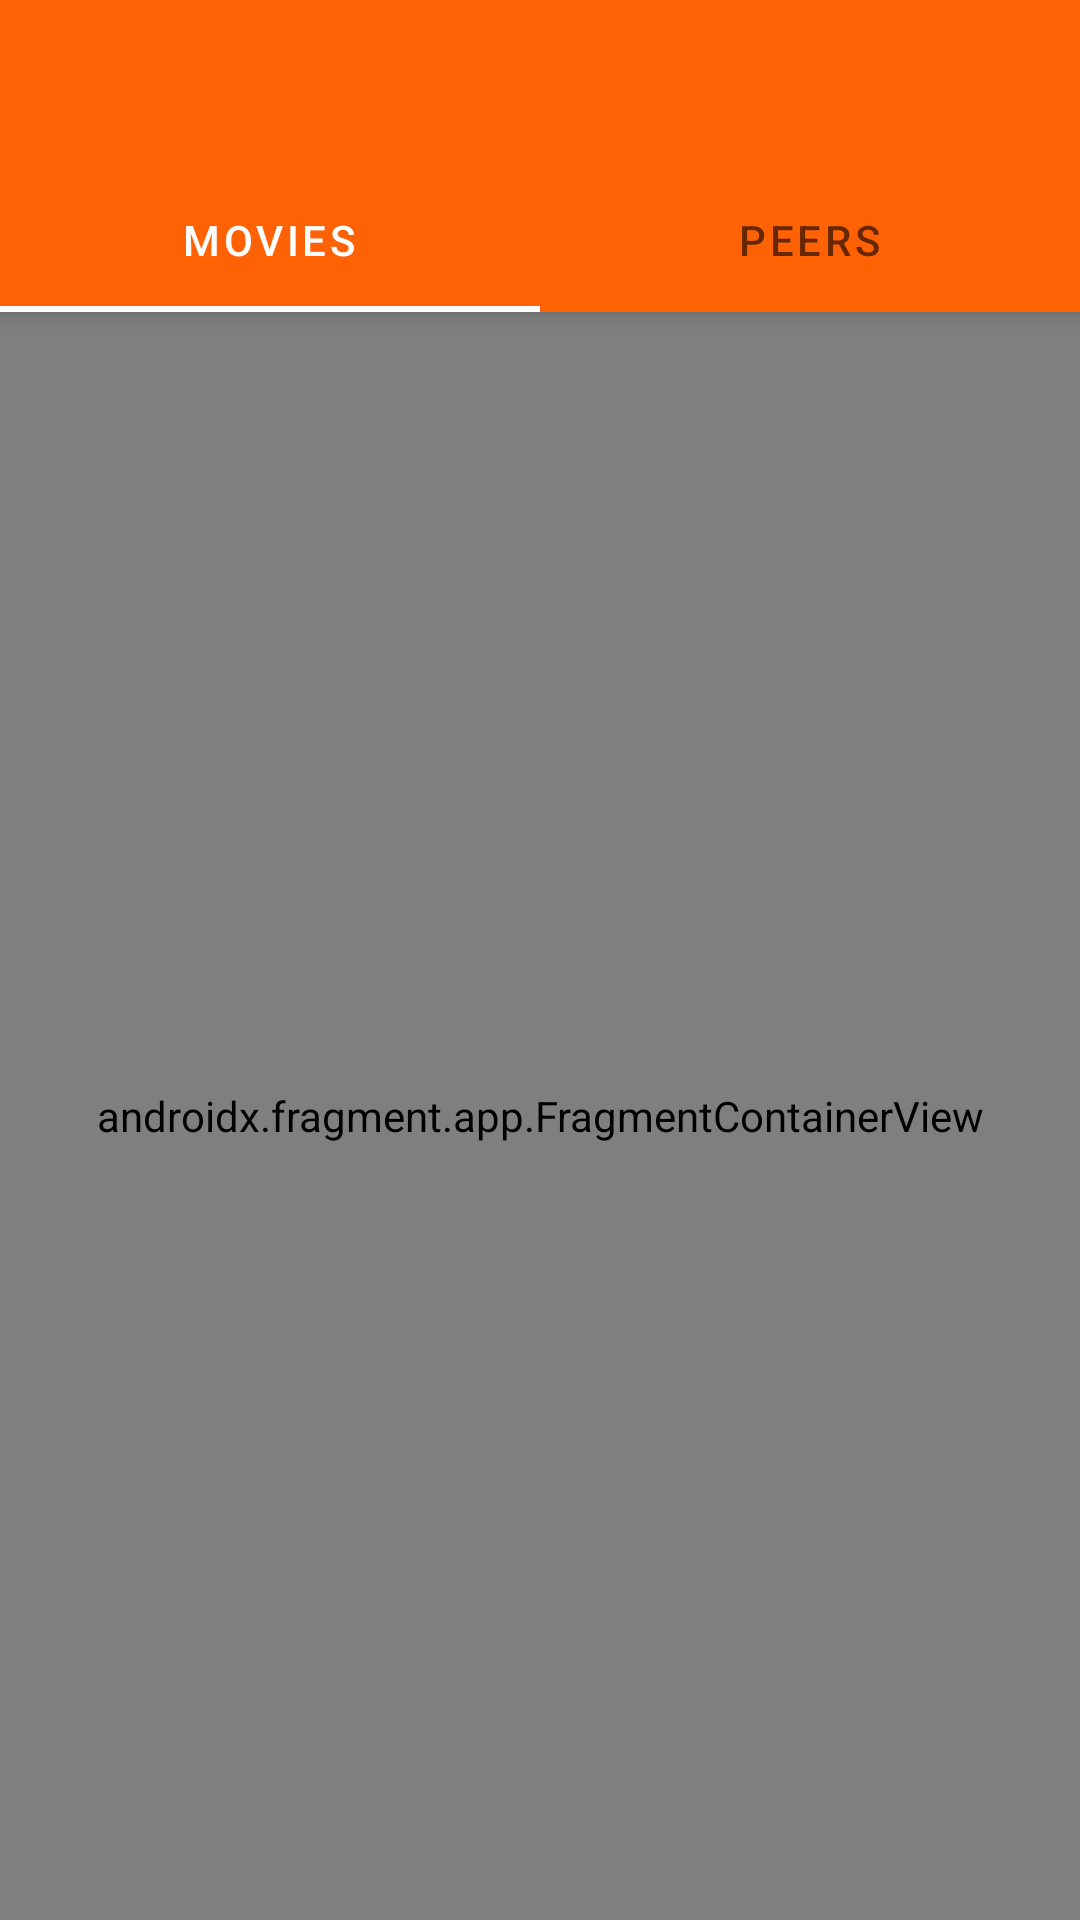

This screen was rendered from an Android layout file. Write that file and the resources it references.
<!-- AndroidManifest.xml: activity theme Theme.Aperture -->
<!-- res/layout/activity_main.xml -->
<?xml version="1.0" encoding="utf-8"?>
<androidx.constraintlayout.widget.ConstraintLayout
    xmlns:android="http://schemas.android.com/apk/res/android"
    xmlns:app="http://schemas.android.com/apk/res-auto"
    xmlns:tools="http://schemas.android.com/tools"
    android:layout_width="match_parent"
    android:layout_height="match_parent"
    tools:context=".MainActivity"
    >
    <androidx.appcompat.widget.Toolbar
        android:layout_width="0dp"
        android:layout_height="?attr/actionBarSize"
        android:id="@+id/my_toolbar"
        android:background="?attr/colorPrimary"
        android:elevation="4dp"
        android:theme="@style/Theme.Aperture"
        app:popupTheme="@style/ThemeOverlay.AppCompat.Dark"
        app:layout_constraintStart_toStartOf="parent"
        app:layout_constraintEnd_toEndOf="parent"
        app:layout_constraintTop_toTopOf="parent"
        />
    <com.google.android.material.tabs.TabLayout
        android:layout_width="0dp"
        android:layout_height="wrap_content"
        android:id="@+id/tab_main"
        android:elevation="4dp"
        android:background="@color/orange_f"
        app:tabIndicatorColor="@color/white"
        app:tabSelectedTextColor="@color/white"
        app:tabMode="fixed"
        app:layout_constraintTop_toBottomOf="@id/my_toolbar"
        app:layout_constraintStart_toStartOf="parent"
        app:layout_constraintEnd_toEndOf="parent"
        >
        <com.google.android.material.tabs.TabItem
            android:layout_width="wrap_content"
            android:layout_height="wrap_content"
            android:text="@string/movie_list"
            />
        <com.google.android.material.tabs.TabItem
            android:layout_width="wrap_content"
            android:layout_height="wrap_content"
            android:text="@string/peer_list"
            />
    </com.google.android.material.tabs.TabLayout>
    <androidx.fragment.app.FragmentContainerView
        android:layout_width="0dp"
        android:layout_height="0dp"
        android:id="@+id/nav_host_fragment"
        android:name="androidx.navigation.fragment.NavHostFragment"
        app:defaultNavHost="true"
        app:navGraph="@navigation/nav_graph"
        app:layout_constraintTop_toBottomOf="@id/tab_main"
        app:layout_constraintBottom_toBottomOf="parent"
        app:layout_constraintStart_toStartOf="parent"
        app:layout_constraintEnd_toEndOf="parent"
        />
</androidx.constraintlayout.widget.ConstraintLayout>
<!-- resources referenced by this layout -->
<resources>
  <color name="orange_f">#ff6205</color>
  <color name="white">#FFFFFFFF</color>
  <string name="movie_list">Movies</string>
  <string name="peer_list">Peers</string>
  <style name="Theme.Aperture" parent="Theme.MaterialComponents.DayNight.NoActionBar">
          
          <item name="colorPrimary">@color/orange_f</item>
          <item name="colorPrimaryVariant">@color/orange_s</item>
          <item name="colorOnPrimary">@color/white</item>
          
          <item name="colorSecondary">@color/teal_200</item>
          <item name="colorSecondaryVariant">@color/teal_700</item>
          <item name="colorOnSecondary">@color/black</item>
          
          <item name="android:statusBarColor" tools:targetApi="l">?attr/colorPrimaryVariant</item>
          
      </style>
  <color name="orange_s">#de5920</color>
  <color name="teal_200">#FF03DAC5</color>
  <color name="teal_700">#FF018786</color>
  <color name="black">#FF000000</color>
</resources>
